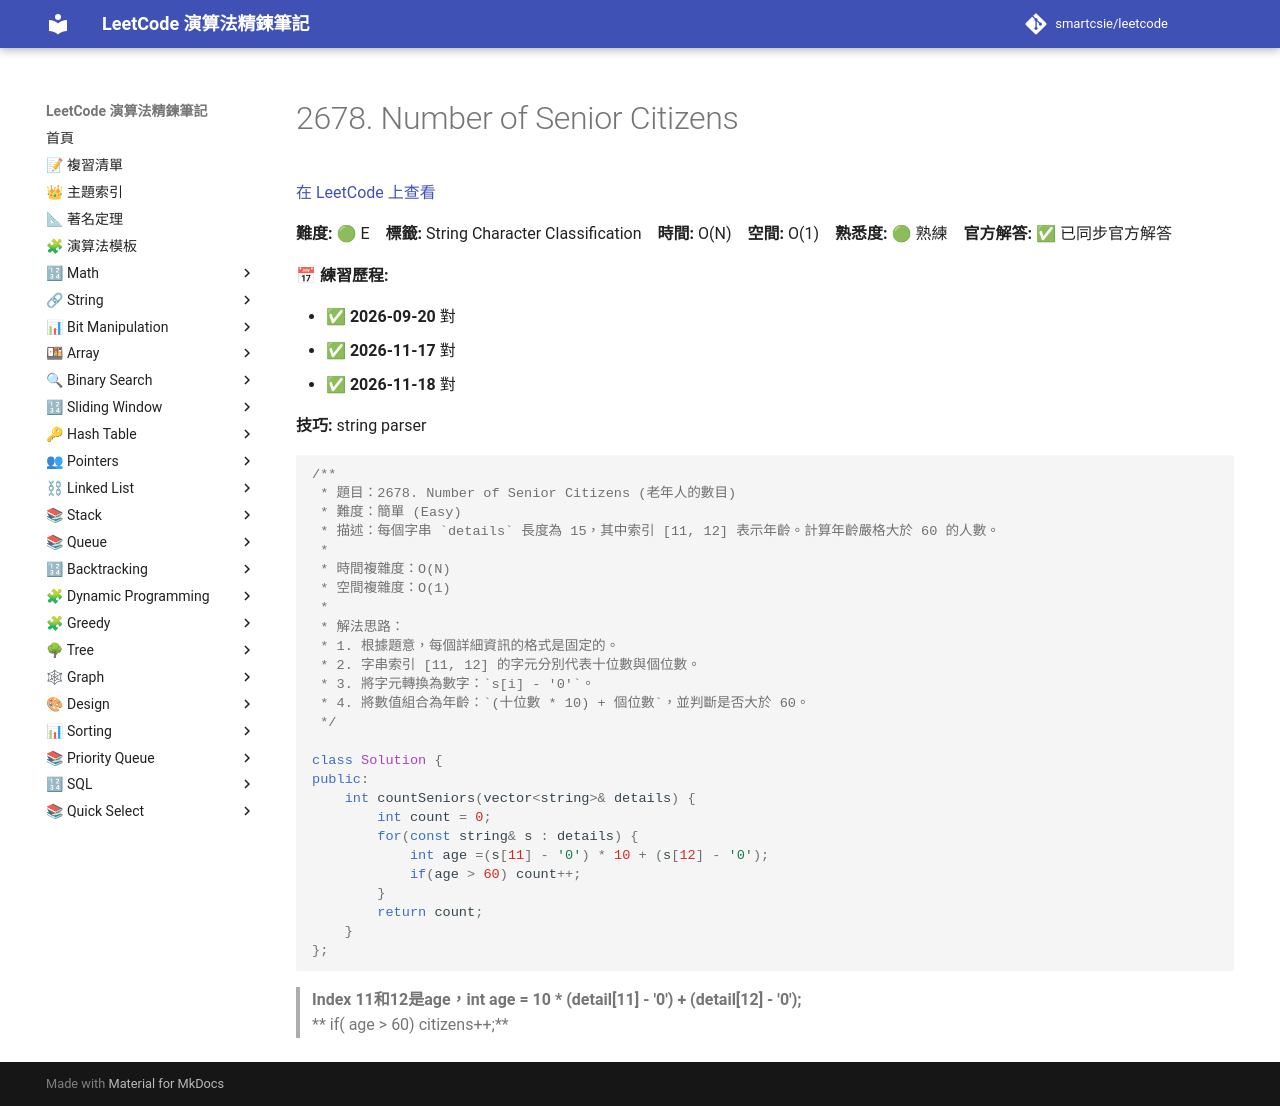

repository: smartcsie/leetcode · page: problems/2678/index.html · generator: mkdocs

# 2678. Number of Senior Citizens

[在 LeetCode 上查看](https://leetcode.com/problems/number-of-senior-citizens)

**難度:** 🟢 E　**標籤:** String Character Classification　**時間:** O(N)　**空間:** O(1)　**熟悉度:** 🟢 熟練　**官方解答:** ✅ 已同步官方解答

**📅 練習歷程:**

- ✅ **2026-09-20** 對
- ✅ **2026-11-17** 對
- ✅ **2026-11-18** 對

**技巧:** string parser

```cpp
/**
 * 題目：2678. Number of Senior Citizens (老年人的數目)
 * 難度：簡單 (Easy)
 * 描述：每個字串 `details` 長度為 15，其中索引 [11, 12] 表示年齡。計算年齡嚴格大於 60 的人數。
 *
 * 時間複雜度：O(N)
 * 空間複雜度：O(1)
 *
 * 解法思路：
 * 1. 根據題意，每個詳細資訊的格式是固定的。
 * 2. 字串索引 [11, 12] 的字元分別代表十位數與個位數。
 * 3. 將字元轉換為數字：`s[i] - '0'`。
 * 4. 將數值組合為年齡：`(十位數 * 10) + 個位數`，並判斷是否大於 60。
 */

class Solution {
public:
    int countSeniors(vector<string>& details) {
        int count = 0;
        for(const string& s : details) {
            int age =(s[11] - '0') * 10 + (s[12] - '0');
            if(age > 60) count++;
        }
        return count;
    }
};
```

> **Index 11和12是age，int age = 10 * (detail[11] - '0') + (detail[12] - '0');** <br>
> ** if( age > 60) citizens++;** <br>
